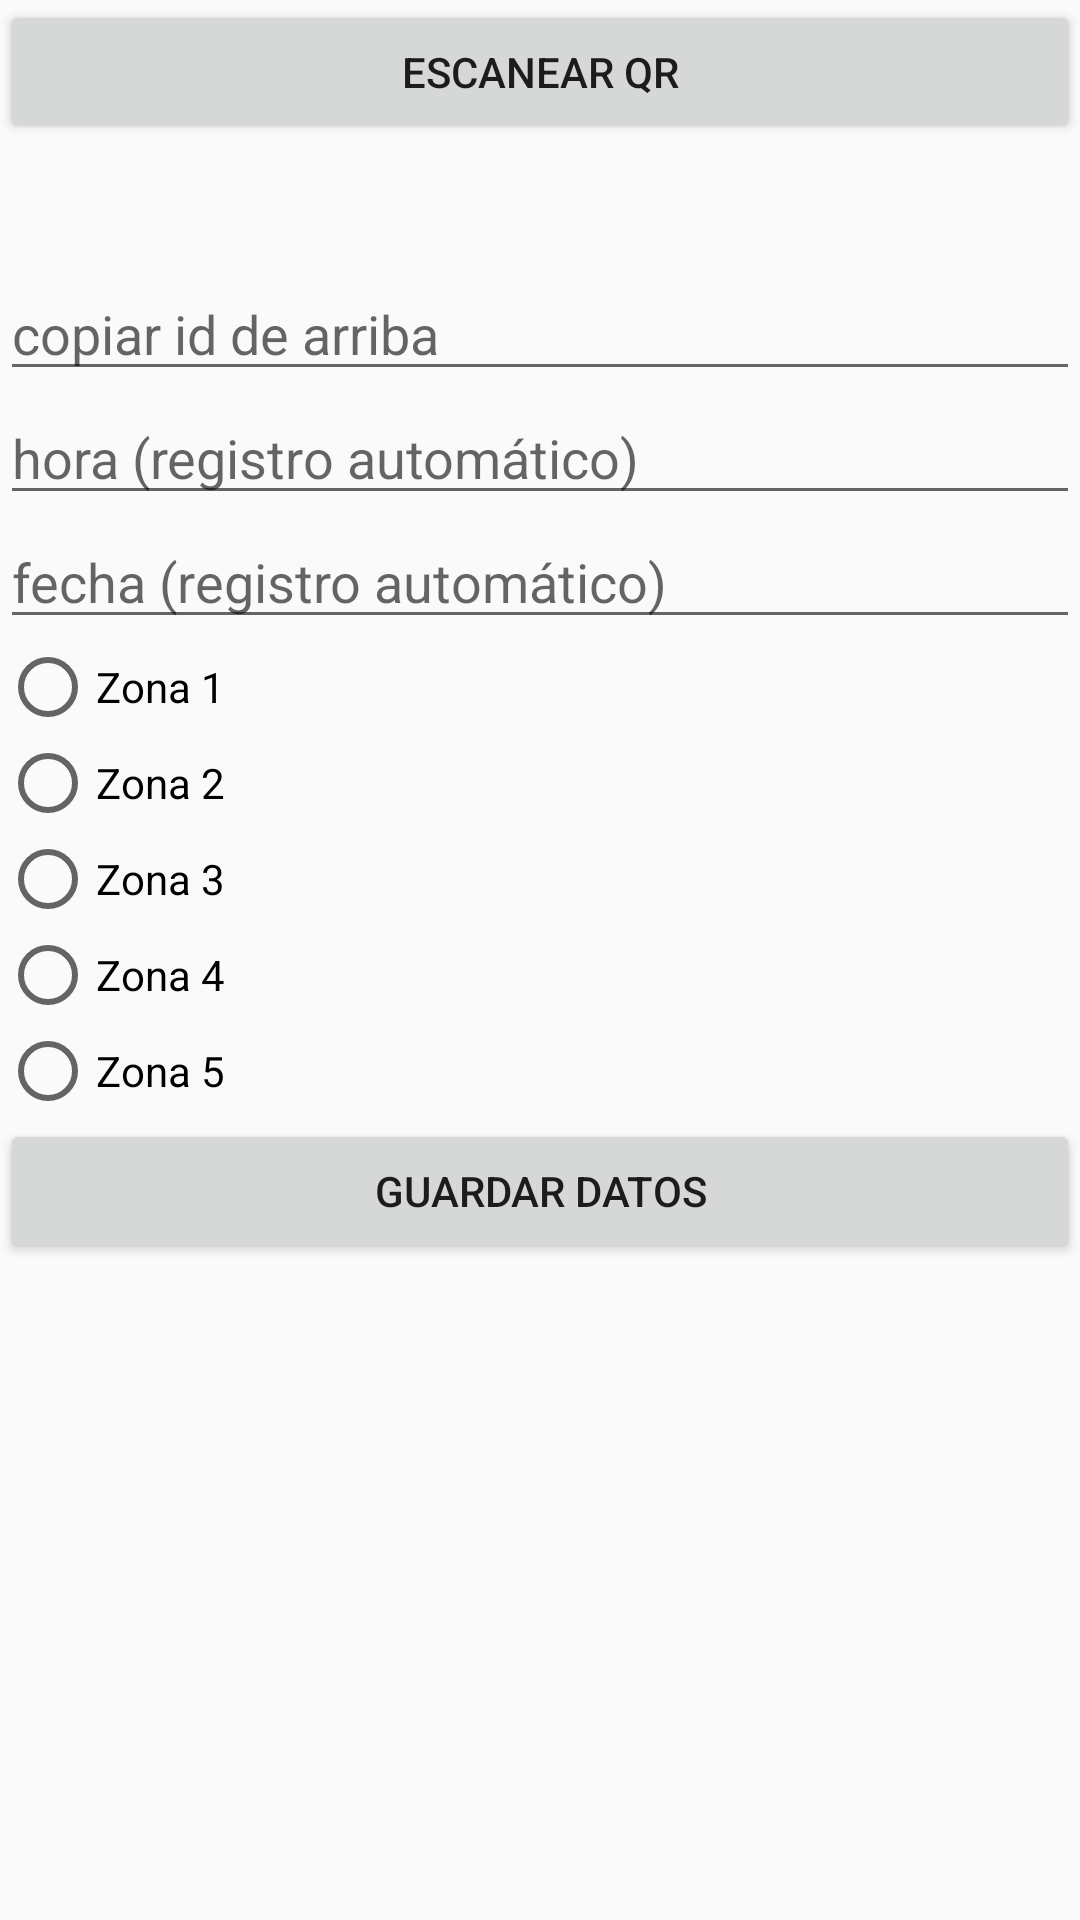

Produce the Android XML layout that renders to this screen, including the resource entries it uses.
<!-- AndroidManifest.xml: application theme Theme.ProyLimpioQR -->
<!-- res/layout/register_element.xml -->
<?xml version="1.0" encoding="utf-8"?>
<LinearLayout xmlns:android="http://schemas.android.com/apk/res/android"
    android:layout_width="match_parent"
    android:layout_height="match_parent"
    xmlns:tools="http://schemas.android.com/tools"
    tools:context=".EscanearProducto"
    android:orientation="vertical">

    <Button
        android:id="@+id/scaner"
        android:layout_width="match_parent"
        android:layout_height="wrap_content"
        android:text="Escanear QR" />

    <TextView
        android:id="@+id/id_escaner"
        android:layout_width="match_parent"
        android:layout_height="41dp"
        android:text="" />

    <EditText
        android:id="@+id/identifier"
        android:layout_width="match_parent"
        android:layout_height="wrap_content"
        android:ems="10"
        android:hint="copiar id de arriba"
        android:inputType="number" />

    <EditText
        android:id="@+id/hora"
        android:layout_width="match_parent"
        android:layout_height="wrap_content"
        android:ems="10"
        android:hint="hora (registro automático)"
        android:inputType="text"
        tools:text="hora (registro automático)" />

    <EditText
        android:id="@+id/fecha"
        android:layout_width="match_parent"
        android:layout_height="wrap_content"
        android:ems="10"
        android:hint="fecha (registro automático)"
        android:inputType="text"
        tools:text="fecha (registro automático)" />

    <RadioGroup
        android:id="@+id/rgzona"
        android:layout_width="wrap_content"
        android:layout_height="wrap_content">

        <RadioButton
            android:id="@+id/rbzona1"
            android:layout_width="match_parent"
            android:layout_height="wrap_content"
            android:text="Zona 1" />

        <RadioButton
            android:id="@+id/rbzona2"
            android:layout_width="match_parent"
            android:layout_height="wrap_content"
            android:text="Zona 2" />

        <RadioButton
            android:id="@+id/rbzona3"
            android:layout_width="match_parent"
            android:layout_height="wrap_content"
            android:text="Zona 3" />

        <RadioButton
            android:id="@+id/rbzona4"
            android:layout_width="match_parent"
            android:layout_height="wrap_content"
            android:text="Zona 4" />

        <RadioButton
            android:id="@+id/rbzona5"
            android:layout_width="match_parent"
            android:layout_height="wrap_content"
            android:text="Zona 5" />
    </RadioGroup>

    <Button
        android:id="@+id/insert"
        android:layout_width="match_parent"
        android:layout_height="wrap_content"
        android:text="Guardar Datos"
        android:onClick="insertar" /> 

</LinearLayout>
<!-- resources referenced by this layout -->
<resources>
  <style name="Theme.ProyLimpioQR" parent="Theme.AppCompat.Light.NoActionBar" />
</resources>
